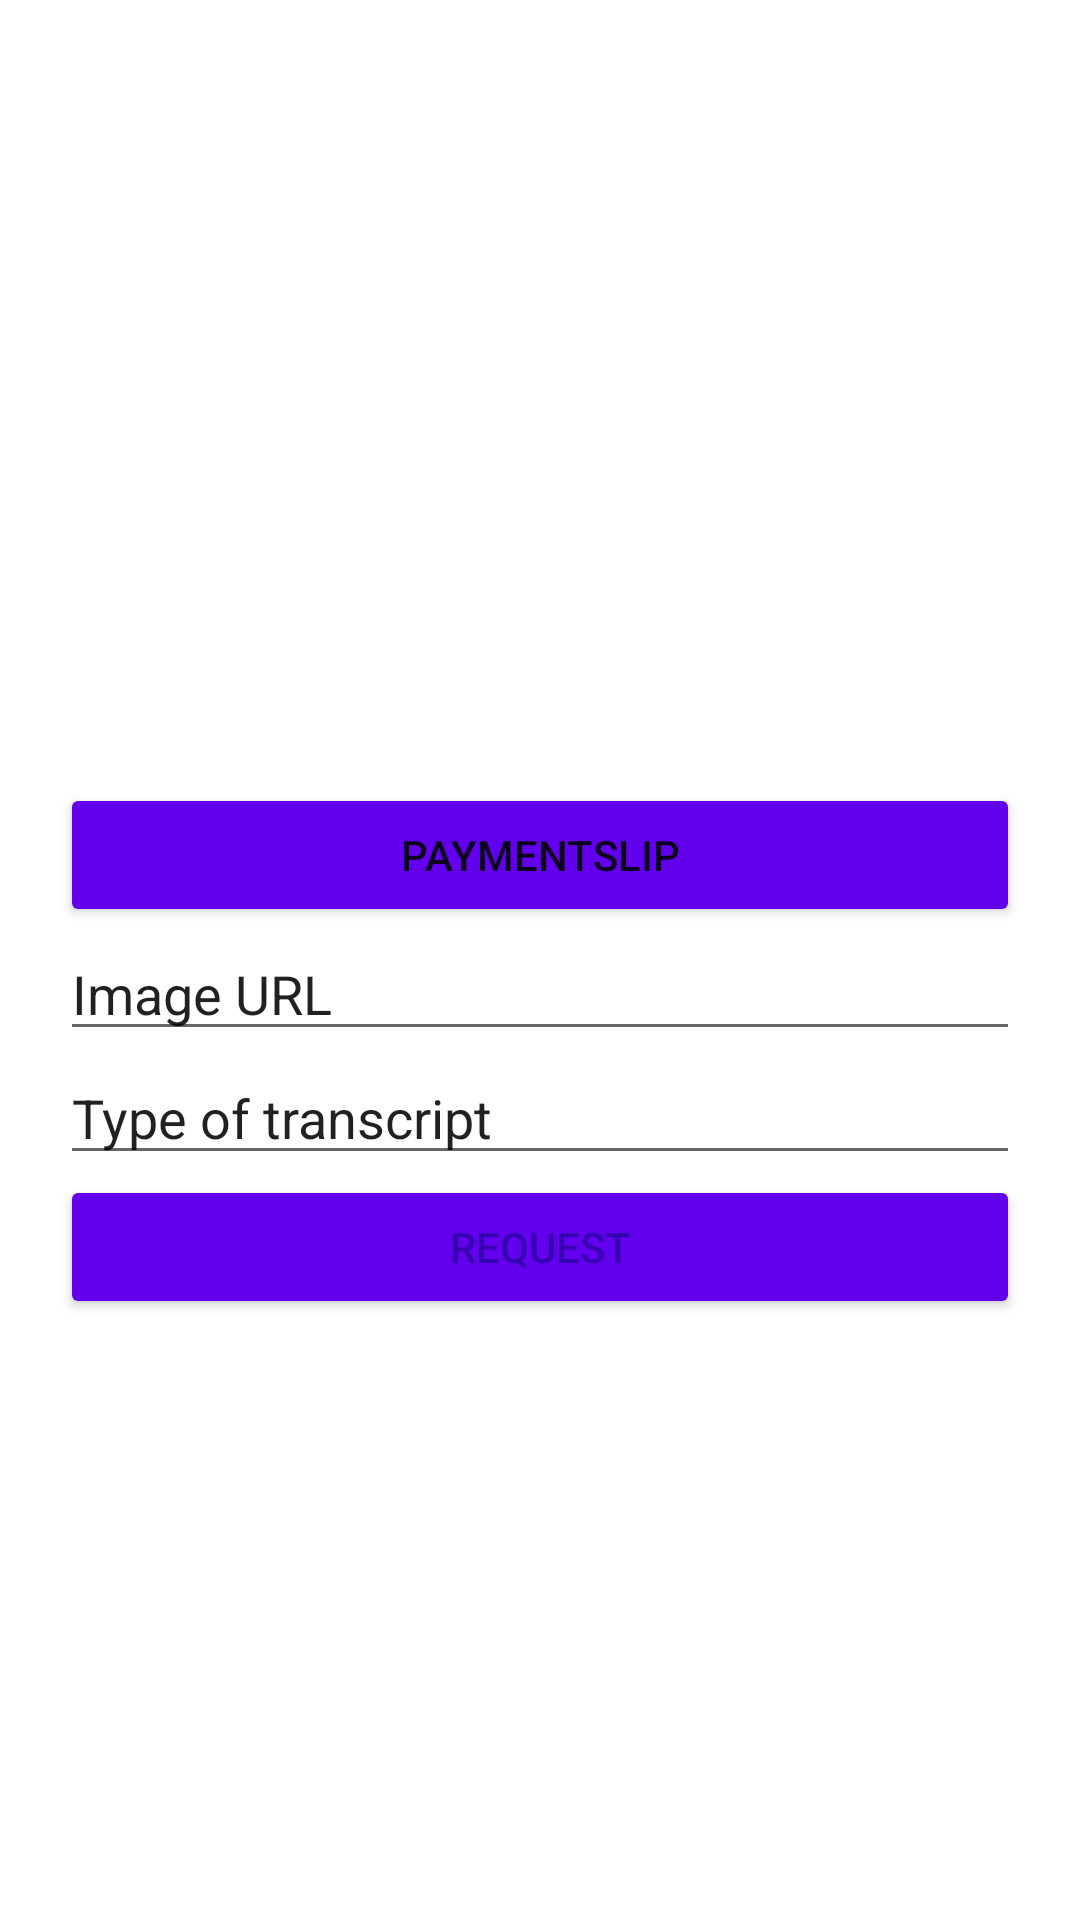

Layout XML and referenced resources for this Android screen:
<!-- AndroidManifest.xml: application theme Theme.MyTranscript -->
<!-- res/layout/request.xml -->
<?xml version="1.0" encoding="utf-8"?>
<LinearLayout
    xmlns:android="http://schemas.android.com/apk/res/android"
    xmlns:app="http://schemas.android.com/apk/res-auto"
    xmlns:tools="http://schemas.android.com/tools"
    android:layout_width="match_parent"
    android:padding="20dp"
    android:orientation="vertical"
    android:layout_height="match_parent">


    <ImageView
        android:id="@+id/imageselected"
        android:layout_width="342dp"
        android:layout_height="241dp"
        tools:srcCompat="@tools:sample/avatars" />
    <Button
        android:id="@+id/slipbtn"
        android:layout_width="match_parent"
        android:layout_height="wrap_content"
        android:text="paymentSlip"
        android:backgroundTint="@color/purple_500"
        />

    <EditText
        android:id="@+id/url_text"
        android:layout_width="match_parent"
        android:layout_height="wrap_content"
        android:ems="10"
        android:inputType="textPersonName"
        android:text="Image URL" />

    <EditText
        android:id="@+id/Transcript"
        android:layout_width="match_parent"
        android:layout_height="wrap_content"
        android:ems="10"
        android:inputType="textPersonName"
        android:text="Type of transcript" />

    <Button
        android:id="@+id/request"
        android:backgroundTint="@color/purple_500"
        android:layout_width="match_parent"
        android:textColor="@color/purple_700"
        android:layout_height="wrap_content"
        android:text="Request" />
</LinearLayout>
<!-- resources referenced by this layout -->
<resources>
  <color name="purple_500">#FF6200EE</color>
  <color name="purple_700">#FF3700B3</color>
  <style name="Theme.MyTranscript" parent="Theme.MaterialComponents.DayNight.NoActionBar">
          
          <item name="colorPrimary">@color/white</item>
          <item name="color">@color/blue</item>
          <item name="colorPrimaryVariant">@color/black</item>
          <item name="colorOnPrimary">@color/white</item>
          
          <item name="colorSecondary">@color/teal_200</item>
          <item name="colorSecondaryVariant">@color/teal_700</item>
          <item name="colorOnSecondary">@color/black</item>
          
          <item name="android:statusBarColor" tools:targetApi="l">?attr/colorPrimaryVariant</item>
          
      </style>
  <color name="white">#FFFFFFFF</color>
  <color name="blue">#007bff</color>
  <color name="black">#FF000000</color>
  <color name="teal_200">#FF03DAC5</color>
  <color name="teal_700">#FF018786</color>
</resources>
